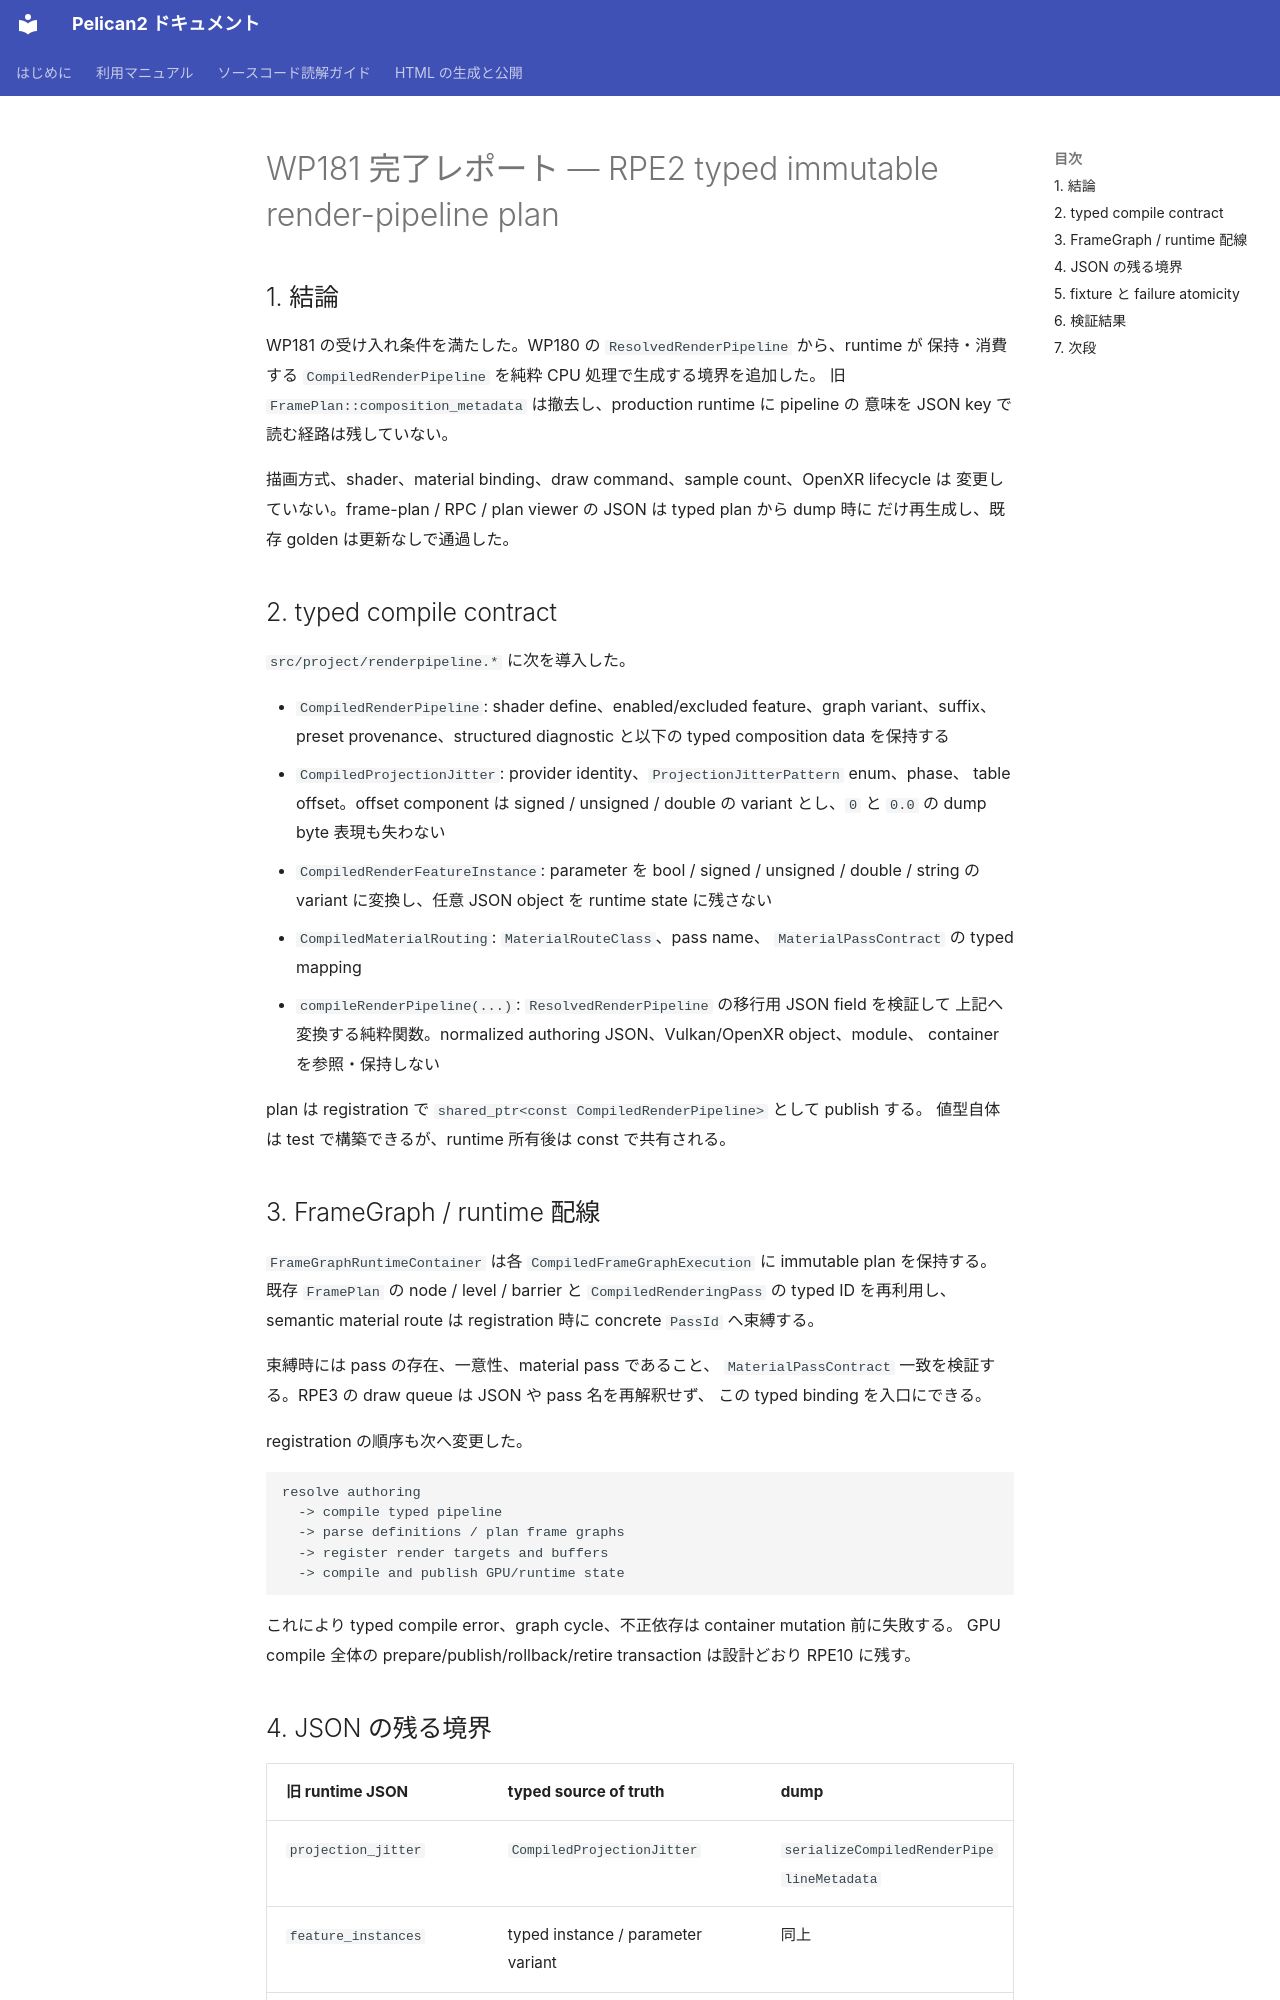

repository: pelican-games/peligraph · page: design_reviews/2026-07-22_wp181_report.html · generator: mkdocs

# WP181 完了レポート — RPE2 typed immutable render-pipeline plan

## 1. 結論

WP181 の受け入れ条件を満たした。WP180 の `ResolvedRenderPipeline` から、runtime が
保持・消費する `CompiledRenderPipeline` を純粋 CPU 処理で生成する境界を追加した。
旧 `FramePlan::composition_metadata` は撤去し、production runtime に pipeline の
意味を JSON key で読む経路は残していない。

描画方式、shader、material binding、draw command、sample count、OpenXR lifecycle は
変更していない。frame-plan / RPC / plan viewer の JSON は typed plan から dump 時に
だけ再生成し、既存 golden は更新なしで通過した。

## 2. typed compile contract

`src/project/renderpipeline.*` に次を導入した。

- `CompiledRenderPipeline`: shader define、enabled/excluded feature、graph variant、suffix、
  preset provenance、structured diagnostic と以下の typed composition data を保持する
- `CompiledProjectionJitter`: provider identity、`ProjectionJitterPattern` enum、phase、
  table offset。offset component は signed / unsigned / double の variant とし、`0` と
  `0.0` の dump byte 表現も失わない
- `CompiledRenderFeatureInstance`: parameter を bool / signed / unsigned / double / string
  の variant に変換し、任意 JSON object を runtime state に残さない
- `CompiledMaterialRouting`: `MaterialRouteClass`、pass name、
  `MaterialPassContract` の typed mapping
- `compileRenderPipeline(...)`: `ResolvedRenderPipeline` の移行用 JSON field を検証して
  上記へ変換する純粋関数。normalized authoring JSON、Vulkan/OpenXR object、module、
  container を参照・保持しない

plan は registration で `shared_ptr<const CompiledRenderPipeline>` として publish する。
値型自体は test で構築できるが、runtime 所有後は const で共有される。

## 3. FrameGraph / runtime 配線

`FrameGraphRuntimeContainer` は各 `CompiledFrameGraphExecution` に immutable plan を保持する。
既存 `FramePlan` の node / level / barrier と `CompiledRenderingPass` の typed ID を再利用し、
semantic material route は registration 時に concrete `PassId` へ束縛する。

束縛時には pass の存在、一意性、material pass であること、
`MaterialPassContract` 一致を検証する。RPE3 の draw queue は JSON や pass 名を再解釈せず、
この typed binding を入口にできる。

registration の順序も次へ変更した。

```text
resolve authoring
  -> compile typed pipeline
  -> parse definitions / plan frame graphs
  -> register render targets and buffers
  -> compile and publish GPU/runtime state
```

これにより typed compile error、graph cycle、不正依存は container mutation 前に失敗する。
GPU compile 全体の prepare/publish/rollback/retire transaction は設計どおり RPE10 に残す。
